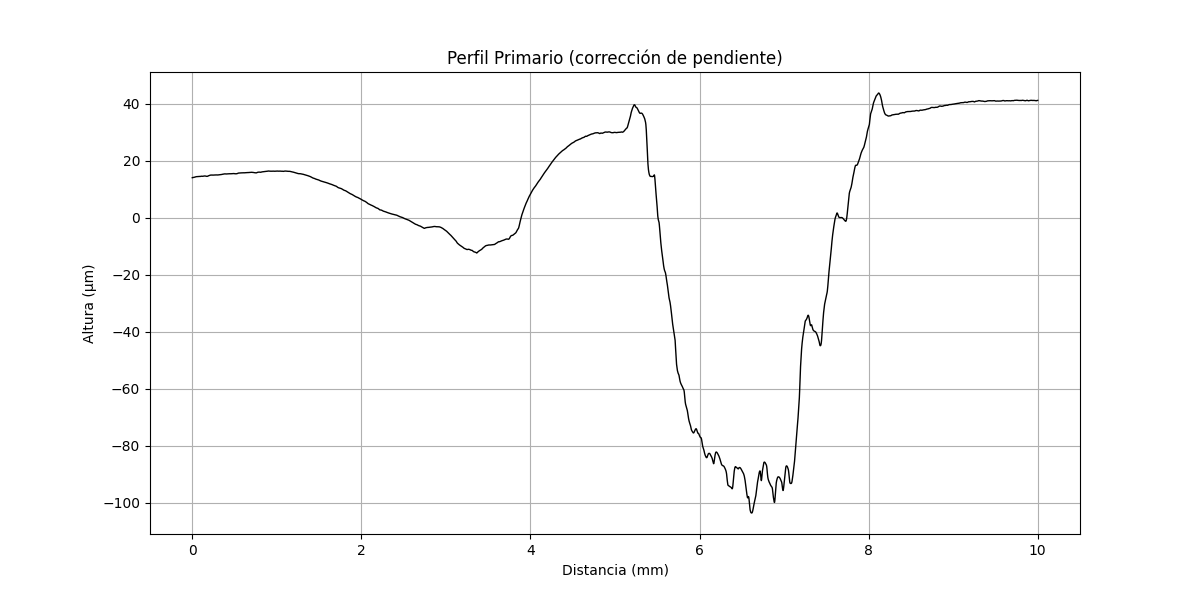

Source data for this figure (header and first rows):
x (mm), altura (µm)
0.000000000, 14.01
0.000356, 14.02
0.0007121, 14.02
0.001068, 14.02
0.001424, 14.03
0.00178, 14.03
0.002136, 14.03
0.002492, 14.04
0.002848, 14.04
0.003204, 14.05
0.00356, 14.05
0.003917, 14.05
0.004273, 14.05
0.004629, 14.05
0.004985, 14.05
0.005341, 14.06
0.005697, 14.06
0.006053, 14.06
0.006409, 14.06
0.006765, 14.06
0.007121, 14.07
0.007477, 14.07
0.007833, 14.07
0.008189, 14.07
0.008545, 14.07
0.008901, 14.08
0.009257, 14.08
0.009613, 14.08
0.009969, 14.08
0.01033, 14.08
0.01068, 14.08
0.01104, 14.08
0.01139, 14.08
0.01175, 14.08
0.01211, 14.08
0.01246, 14.09
0.01282, 14.09
0.01317, 14.09
0.01353, 14.09
0.01389, 14.09
0.01424, 14.1
0.0146, 14.1
0.01495, 14.1
0.01531, 14.1
0.01567, 14.1
0.01602, 14.11
0.01638, 14.11
0.01673, 14.11
0.01709, 14.11
0.01745, 14.12
0.0178, 14.12
0.01816, 14.12
0.01851, 14.12
0.01887, 14.13
0.01923, 14.13
0.01958, 14.13
0.01994, 14.13
0.02029, 14.13
0.02065, 14.14
0.02101, 14.14
... 28,027 more rows
